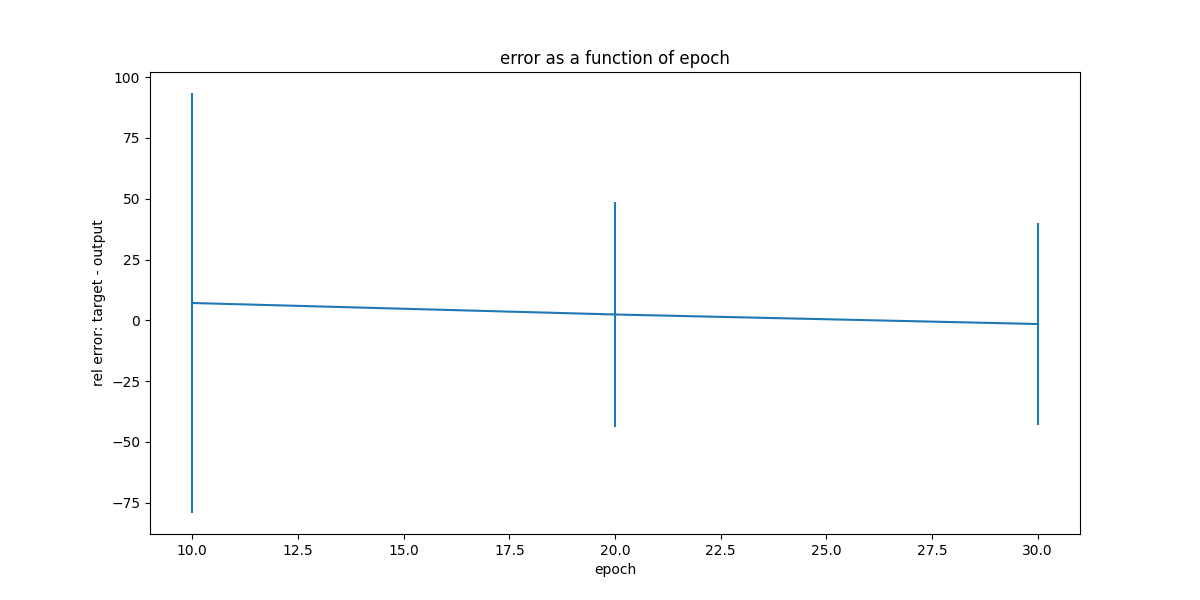

Source data for this figure (header and first rows):
, epoch, mean, std
0, 10, 7.122, 86.37
1, 20, 2.395, 46.14
2, 30, -1.519, 41.62
